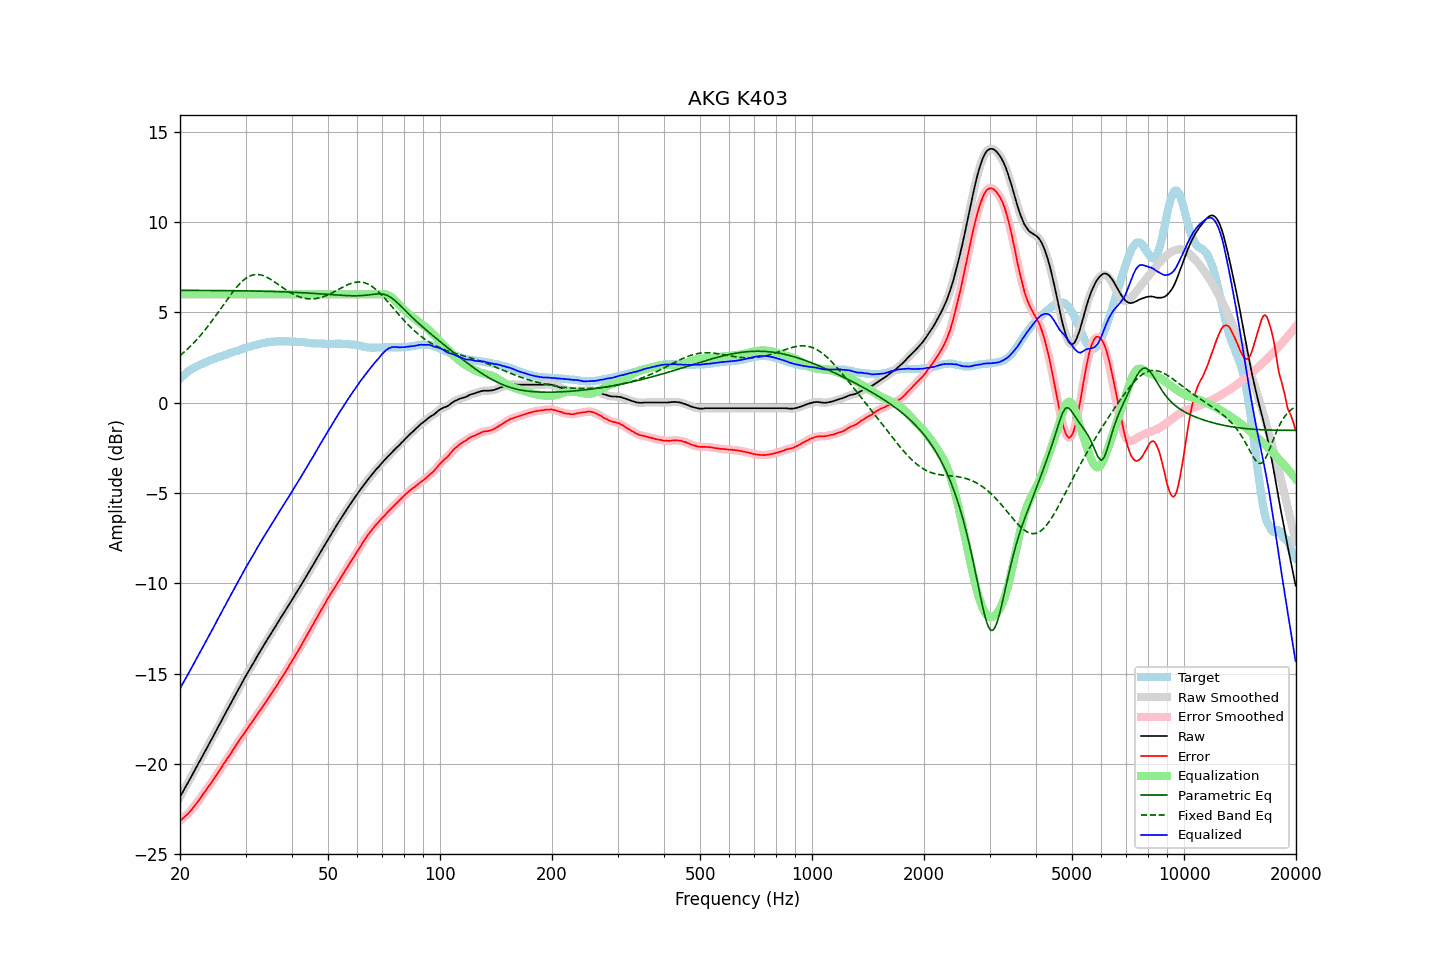

Values plotted in this chart, from the file beside it:
frequency, raw, error, smoothed, error_smoothed, equalization, parametric_eq, fixed_band_eq, equalized_raw, equalized_smoothed, target
20.00, -21.82, -23.14, -21.82, -23.15, 6.00, 6.22, 2.61, -15.82, -15.82, 1.32
20.20, -21.66, -23.07, -21.66, -23.07, 6.00, 6.22, 2.68, -15.66, -15.66, 1.41
20.40, -21.50, -22.99, -21.50, -22.99, 6.00, 6.22, 2.76, -15.50, -15.50, 1.49
20.61, -21.35, -22.91, -21.34, -22.91, 6.00, 6.22, 2.84, -15.35, -15.34, 1.56
20.81, -21.18, -22.83, -21.18, -22.83, 6.00, 6.22, 2.92, -15.18, -15.18, 1.65
21.02, -21.02, -22.75, -21.02, -22.75, 6.00, 6.22, 3.00, -15.02, -15.02, 1.73
21.23, -20.86, -22.65, -20.86, -22.66, 6.00, 6.22, 3.09, -14.86, -14.86, 1.79
21.44, -20.70, -22.55, -20.70, -22.55, 6.00, 6.22, 3.18, -14.70, -14.70, 1.85
21.66, -20.55, -22.44, -20.54, -22.44, 6.00, 6.22, 3.26, -14.55, -14.54, 1.90
21.87, -20.37, -22.32, -20.38, -22.33, 6.00, 6.22, 3.36, -14.37, -14.38, 1.95
22.09, -20.21, -22.21, -20.21, -22.21, 6.00, 6.22, 3.45, -14.21, -14.21, 2.00
22.31, -20.05, -22.10, -20.05, -22.09, 6.00, 6.22, 3.55, -14.05, -14.05, 2.05
22.54, -19.89, -21.97, -19.89, -21.98, 6.00, 6.22, 3.65, -13.89, -13.89, 2.09
22.76, -19.72, -21.85, -19.72, -21.85, 6.00, 6.22, 3.76, -13.72, -13.72, 2.13
22.99, -19.56, -21.72, -19.56, -21.72, 6.00, 6.22, 3.86, -13.56, -13.56, 2.16
23.22, -19.39, -21.59, -19.40, -21.60, 6.00, 6.22, 3.97, -13.39, -13.40, 2.20
23.45, -19.23, -21.47, -19.23, -21.47, 6.00, 6.22, 4.08, -13.23, -13.23, 2.24
23.69, -19.08, -21.35, -19.07, -21.35, 6.00, 6.22, 4.19, -13.08, -13.07, 2.28
23.92, -18.90, -21.22, -18.90, -21.23, 6.00, 6.22, 4.31, -12.90, -12.90, 2.32
24.16, -18.74, -21.11, -18.74, -21.10, 6.00, 6.22, 4.43, -12.74, -12.74, 2.37
24.40, -18.57, -20.97, -18.57, -20.97, 6.00, 6.22, 4.54, -12.57, -12.57, 2.40
24.65, -18.41, -20.84, -18.41, -20.84, 6.00, 6.21, 4.67, -12.41, -12.41, 2.42
24.89, -18.24, -20.70, -18.24, -20.70, 6.00, 6.21, 4.79, -12.24, -12.24, 2.46
25.14, -18.07, -20.57, -18.08, -20.57, 6.00, 6.21, 4.91, -12.07, -12.08, 2.49
25.39, -17.91, -20.43, -17.91, -20.43, 6.00, 6.21, 5.04, -11.91, -11.91, 2.52
25.65, -17.74, -20.31, -17.74, -20.30, 6.00, 6.21, 5.17, -11.74, -11.74, 2.56
25.91, -17.58, -20.16, -17.58, -20.16, 6.00, 6.21, 5.29, -11.58, -11.58, 2.58
26.16, -17.40, -20.01, -17.41, -20.02, 6.00, 6.21, 5.42, -11.40, -11.41, 2.61
26.43, -17.25, -19.90, -17.24, -19.89, 6.00, 6.21, 5.55, -11.25, -11.24, 2.65
26.69, -17.07, -19.75, -17.08, -19.76, 6.00, 6.21, 5.67, -11.07, -11.08, 2.68
26.96, -16.91, -19.62, -16.91, -19.63, 6.00, 6.21, 5.80, -10.91, -10.91, 2.71
27.23, -16.75, -19.49, -16.75, -19.49, 6.00, 6.21, 5.92, -10.75, -10.75, 2.75
27.50, -16.58, -19.36, -16.58, -19.36, 6.00, 6.21, 6.04, -10.58, -10.58, 2.78
27.77, -16.41, -19.21, -16.42, -19.22, 6.00, 6.20, 6.15, -10.41, -10.42, 2.80
28.05, -16.25, -19.09, -16.25, -19.08, 6.00, 6.20, 6.27, -10.25, -10.25, 2.84
28.33, -16.09, -18.95, -16.09, -18.95, 6.00, 6.20, 6.37, -10.09, -10.09, 2.86
28.62, -15.93, -18.81, -15.93, -18.81, 6.00, 6.20, 6.48, -9.93, -9.93, 2.88
28.90, -15.76, -18.69, -15.76, -18.68, 6.00, 6.20, 6.57, -9.76, -9.76, 2.92
29.19, -15.59, -18.54, -15.60, -18.55, 6.00, 6.20, 6.67, -9.59, -9.60, 2.94
29.48, -15.43, -18.42, -15.43, -18.42, 6.00, 6.20, 6.75, -9.43, -9.43, 2.99
29.78, -15.27, -18.29, -15.27, -18.29, 6.00, 6.20, 6.82, -9.27, -9.27, 3.01
30.08, -15.12, -18.16, -15.12, -18.16, 6.00, 6.19, 6.89, -9.12, -9.12, 3.04
30.38, -14.97, -18.03, -14.97, -18.03, 6.00, 6.19, 6.95, -8.97, -8.97, 3.07
30.68, -14.81, -17.91, -14.81, -17.91, 6.00, 6.19, 7.00, -8.81, -8.81, 3.10
30.99, -14.66, -17.78, -14.66, -17.78, 6.00, 6.19, 7.04, -8.66, -8.66, 3.12
31.30, -14.51, -17.65, -14.51, -17.66, 6.00, 6.19, 7.07, -8.51, -8.51, 3.15
31.61, -14.35, -17.53, -14.35, -17.52, 6.00, 6.19, 7.09, -8.35, -8.35, 3.17
31.93, -14.21, -17.40, -14.20, -17.39, 6.00, 6.18, 7.10, -8.21, -8.20, 3.19
32.24, -14.04, -17.25, -14.05, -17.26, 6.00, 6.18, 7.10, -8.04, -8.05, 3.21
32.57, -13.89, -17.13, -13.89, -17.13, 6.00, 6.18, 7.10, -7.89, -7.89, 3.24
32.89, -13.74, -17.01, -13.74, -17.01, 6.00, 6.18, 7.08, -7.74, -7.74, 3.27
33.22, -13.59, -16.88, -13.59, -16.88, 6.00, 6.18, 7.06, -7.59, -7.59, 3.29
33.55, -13.44, -16.75, -13.44, -16.75, 6.00, 6.17, 7.03, -7.44, -7.44, 3.31
33.89, -13.30, -16.62, -13.30, -16.62, 6.00, 6.17, 6.99, -7.30, -7.30, 3.31
34.23, -13.15, -16.50, -13.16, -16.49, 6.00, 6.17, 6.95, -7.15, -7.16, 3.34
34.57, -13.01, -16.36, -13.01, -16.36, 6.00, 6.17, 6.90, -7.01, -7.01, 3.35
34.92, -12.86, -16.22, -12.87, -16.23, 6.00, 6.16, 6.85, -6.86, -6.87, 3.36
35.27, -12.72, -16.10, -12.73, -16.10, 6.00, 6.16, 6.80, -6.72, -6.73, 3.38
35.62, -12.58, -15.96, -12.58, -15.96, 6.00, 6.16, 6.74, -6.58, -6.58, 3.38
35.97, -12.44, -15.82, -12.44, -15.83, 6.00, 6.16, 6.68, -6.44, -6.44, 3.38
... 635 more rows
